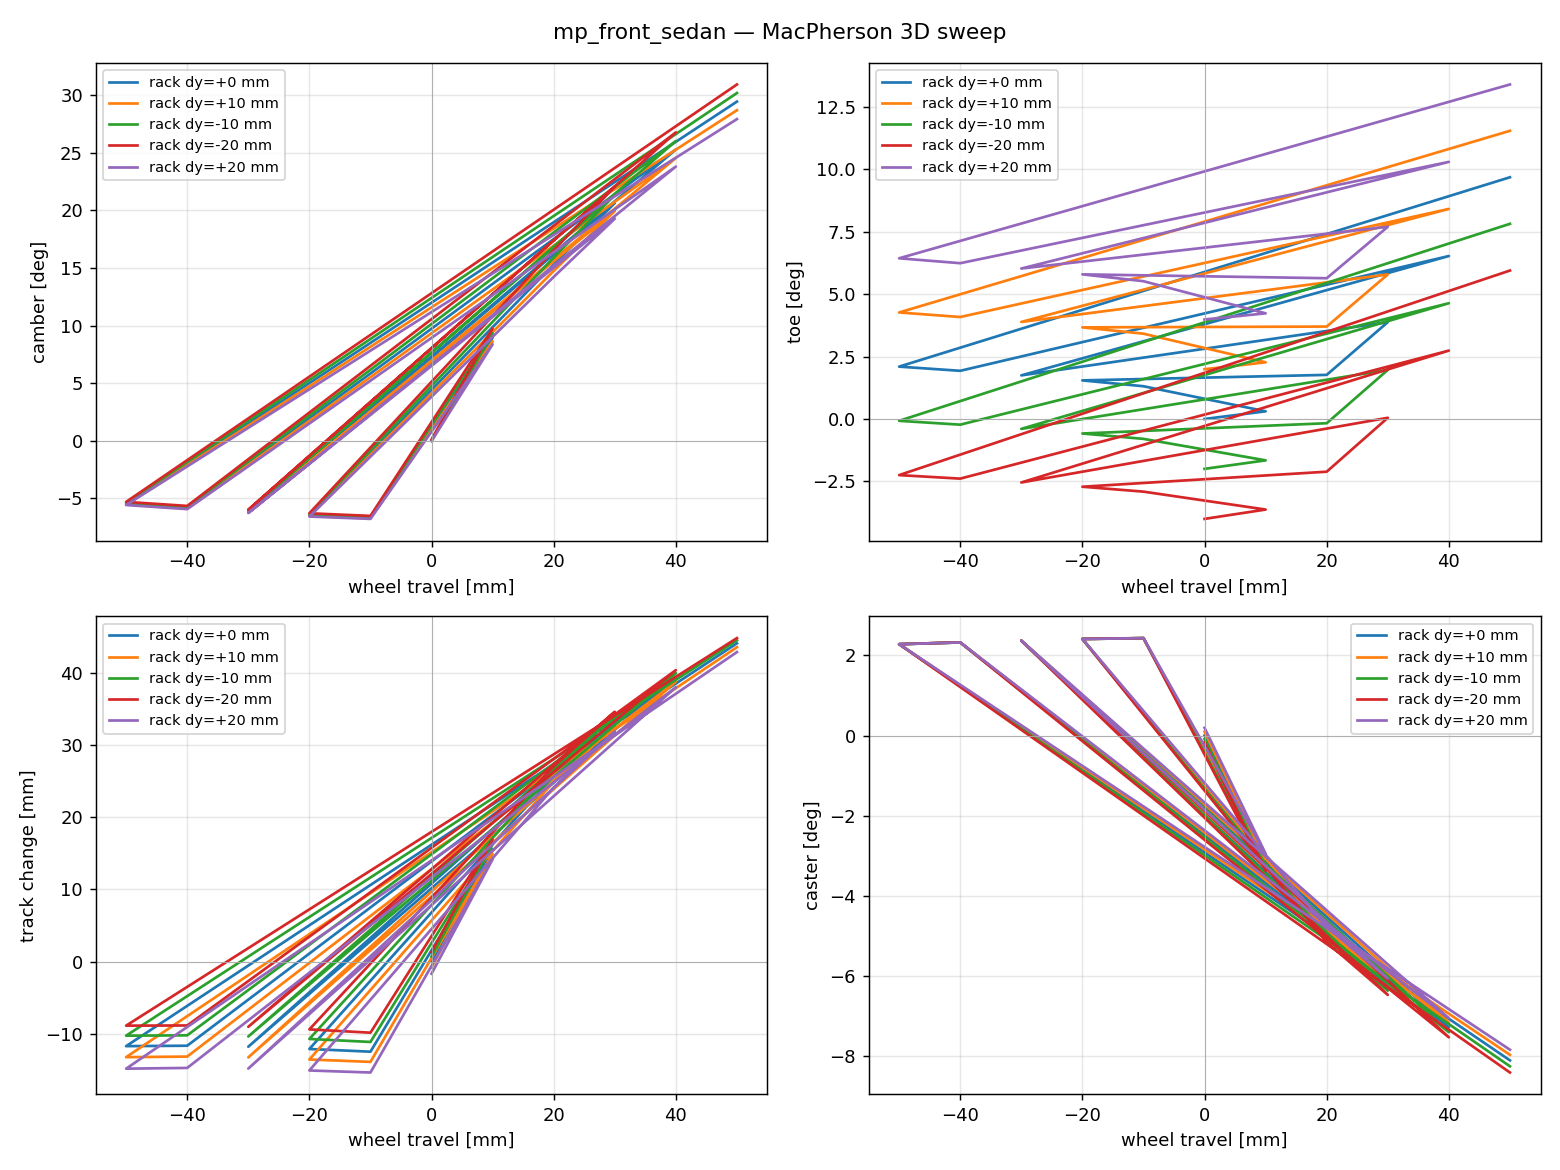

Source data for this figure (header and first rows):
wheel_travel, steer_rack_dy, camber, toe, track_change, caster, valid
0.0, 0.0, -0.0, 0.0, 0.0, -2.0408511482080082e-17, 1
0.0, 0.01, -0.0003472, 0.03475, -0.0007933, 0.001629, 1
0.0, -0.01, 0.0007134, -0.03482, 0.000709, -0.001543, 1
0.0, -0.02, 0.001801, -0.06975, 0.001334, -0.002999, 1
0.0, 0.02, -0.0003298, 0.06947, -0.001671, 0.003341, 1
0.01, 0.0, 0.1563, 0.005374, 0.0156, -0.05564, 1
0.01, 0.01, 0.1507, 0.03958, 0.0149, -0.05369, 1
0.01, -0.01, 0.1628, -0.02888, 0.01626, -0.05741, 1
0.01, -0.02, 0.1702, -0.06323, 0.01689, -0.05901, 1
0.01, 0.02, 0.1462, 0.07378, 0.01417, -0.05154, 1
-0.01, 0.0, -0.1167, 0.02287, -0.01245, 0.04244, 1
-0.01, 0.01, -0.1177, 0.05955, -0.01386, 0.04243, 1
-0.01, -0.01, -0.1155, -0.01388, -0.01111, 0.04245, 1
-0.01, -0.02, -0.114, -0.05072, -0.009827, 0.04247, 1
-0.01, 0.02, -0.1185, 0.09622, -0.01534, 0.04243, 1
-0.02, 0.0, -0.113, 0.02695, -0.01208, 0.04209, 1
-0.02, 0.01, -0.1141, 0.06398, -0.01353, 0.04208, 1
-0.02, -0.01, -0.1116, -0.01013, -0.01069, 0.0421, 1
-0.02, -0.02, -0.11, -0.0473, -0.009369, 0.04211, 1
-0.02, 0.02, -0.115, 0.101, -0.01505, 0.04208, 1
0.02, 0.0, 0.2672, 0.03081, 0.02568, -0.08692, 1
0.02, 0.01, 0.2574, 0.06454, 0.02492, -0.0852, 1
0.02, -0.01, 0.2777, -0.002954, 0.02639, -0.08855, 1
0.02, -0.02, 0.2888, -0.0368, 0.02703, -0.09012, 1
0.02, 0.02, 0.2484, 0.09829, 0.0241, -0.08337, 1
0.03, 0.0, 0.3603, 0.06764, 0.03338, -0.1094, 1
0.03, 0.01, 0.3484, 0.1009, 0.03265, -0.1077, 1
0.03, -0.01, 0.3726, 0.03429, 0.03402, -0.1112, 1
0.03, -0.02, 0.3852, 0.0008351, 0.03457, -0.1131, 1
0.03, 0.02, 0.3367, 0.1342, 0.03182, -0.1059, 1
-0.03, 0.0, -0.1076, 0.03045, -0.01177, 0.04136, 1
-0.03, 0.01, -0.1088, 0.06776, -0.01325, 0.04136, 1
-0.03, -0.01, -0.1063, -0.006902, -0.01035, 0.04137, 1
-0.03, -0.02, -0.1047, -0.04433, -0.009007, 0.04138, 1
-0.03, 0.02, -0.1096, 0.1051, -0.01479, 0.04135, 1
0.04, 0.0, 0.4415, 0.1138, 0.03938, -0.1272, 1
0.04, 0.01, 0.4287, 0.1467, 0.03873, -0.1251, 1
0.04, -0.01, 0.4544, 0.08084, 0.03991, -0.1293, 1
0.04, -0.02, 0.4675, 0.04776, 0.04033, -0.1316, 1
0.04, 0.02, 0.4156, 0.1795, 0.03797, -0.1232, 1
-0.04, 0.0, -0.1018, 0.03364, -0.01163, 0.04059, 1
-0.04, 0.01, -0.1029, 0.07121, -0.01313, 0.04058, 1
-0.04, -0.01, -0.1005, -0.003964, -0.01019, 0.04059, 1
-0.04, -0.02, -0.09886, -0.04164, -0.008828, 0.0406, 1
-0.04, 0.02, -0.1037, 0.1088, -0.0147, 0.04058, 1
-0.05, 0.0, -0.0956, 0.03656, -0.01169, 0.03982, 1
-0.05, 0.01, -0.09667, 0.07438, -0.01321, 0.03981, 1
-0.05, -0.01, -0.0943, -0.001272, -0.01024, 0.03982, 1
-0.05, -0.02, -0.09273, -0.03918, -0.008852, 0.03983, 1
-0.05, 0.02, -0.09748, 0.1122, -0.0148, 0.03981, 1
0.05, 0.0, 0.5142, 0.1688, 0.04404, -0.1416, 1
0.05, 0.01, 0.5011, 0.2012, 0.0435, -0.1392, 1
0.05, -0.01, 0.5271, 0.1363, 0.04446, -0.1442, 1
0.05, -0.02, 0.5401, 0.1037, 0.04476, -0.1469, 1
0.05, 0.02, 0.4876, 0.2336, 0.04283, -0.137, 1
